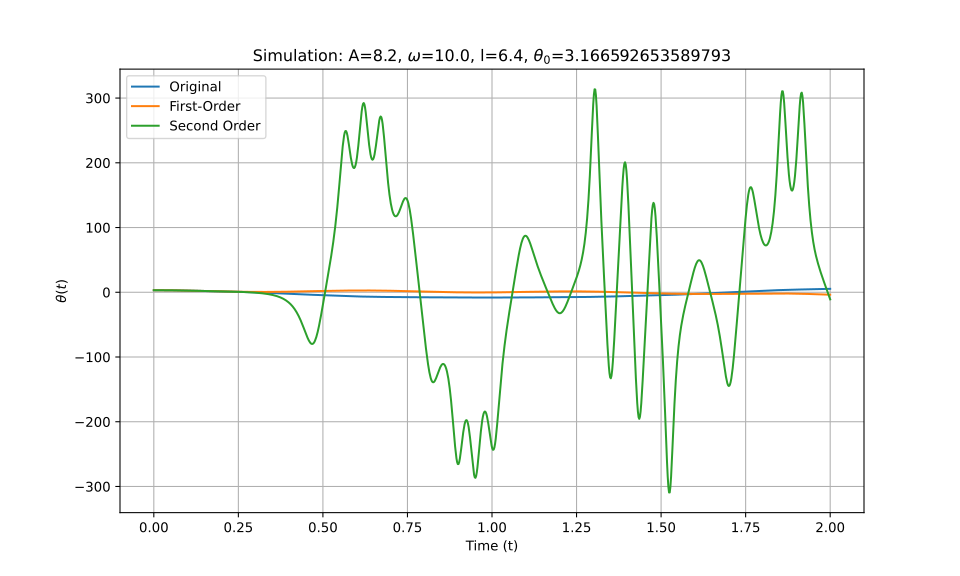

Data behind this chart, as committed beside it:
t_eval, Equation_1, Equation_2, Equation_3
0.0, 3.167, 3.167, 3.167
0.002002, 3.166, 3.166, 3.166
0.004004, 3.166, 3.166, 3.166
0.006006, 3.164, 3.164, 3.164
0.008008, 3.162, 3.162, 3.162
0.01001, 3.16, 3.16, 3.16
0.01201, 3.157, 3.157, 3.157
0.01401, 3.154, 3.154, 3.154
0.01602, 3.15, 3.15, 3.15
0.01802, 3.146, 3.146, 3.146
0.02002, 3.141, 3.141, 3.141
0.02202, 3.136, 3.136, 3.136
0.02402, 3.13, 3.13, 3.13
0.02603, 3.123, 3.123, 3.123
0.02803, 3.117, 3.117, 3.117
0.03003, 3.109, 3.109, 3.109
0.03203, 3.101, 3.101, 3.101
0.03403, 3.093, 3.093, 3.093
0.03604, 3.084, 3.084, 3.084
0.03804, 3.075, 3.075, 3.075
0.04004, 3.065, 3.065, 3.065
0.04204, 3.055, 3.055, 3.055
0.04404, 3.044, 3.044, 3.044
0.04605, 3.033, 3.033, 3.033
0.04805, 3.022, 3.022, 3.022
0.05005, 3.009, 3.009, 3.009
0.05205, 2.997, 2.997, 2.997
0.05405, 2.984, 2.984, 2.984
0.05606, 2.971, 2.97, 2.971
0.05806, 2.957, 2.957, 2.957
0.06006, 2.943, 2.942, 2.943
0.06206, 2.928, 2.928, 2.928
0.06406, 2.913, 2.912, 2.913
0.06607, 2.897, 2.897, 2.897
0.06807, 2.881, 2.881, 2.881
0.07007, 2.865, 2.865, 2.865
0.07207, 2.849, 2.848, 2.849
0.07407, 2.832, 2.831, 2.832
0.07608, 2.814, 2.813, 2.814
0.07808, 2.796, 2.795, 2.796
0.08008, 2.778, 2.777, 2.778
0.08208, 2.76, 2.758, 2.76
0.08408, 2.741, 2.739, 2.741
0.08609, 2.722, 2.72, 2.722
0.08809, 2.703, 2.7, 2.703
0.09009, 2.683, 2.68, 2.683
0.09209, 2.663, 2.66, 2.663
0.09409, 2.643, 2.639, 2.643
0.0961, 2.623, 2.618, 2.623
0.0981, 2.602, 2.597, 2.602
0.1001, 2.581, 2.575, 2.581
0.1021, 2.56, 2.554, 2.56
0.1041, 2.538, 2.531, 2.538
0.1061, 2.516, 2.509, 2.516
0.1081, 2.495, 2.486, 2.495
0.1101, 2.473, 2.463, 2.472
0.1121, 2.45, 2.44, 2.45
0.1141, 2.428, 2.417, 2.428
0.1161, 2.405, 2.393, 2.405
0.1181, 2.383, 2.369, 2.383
... 940 more rows
